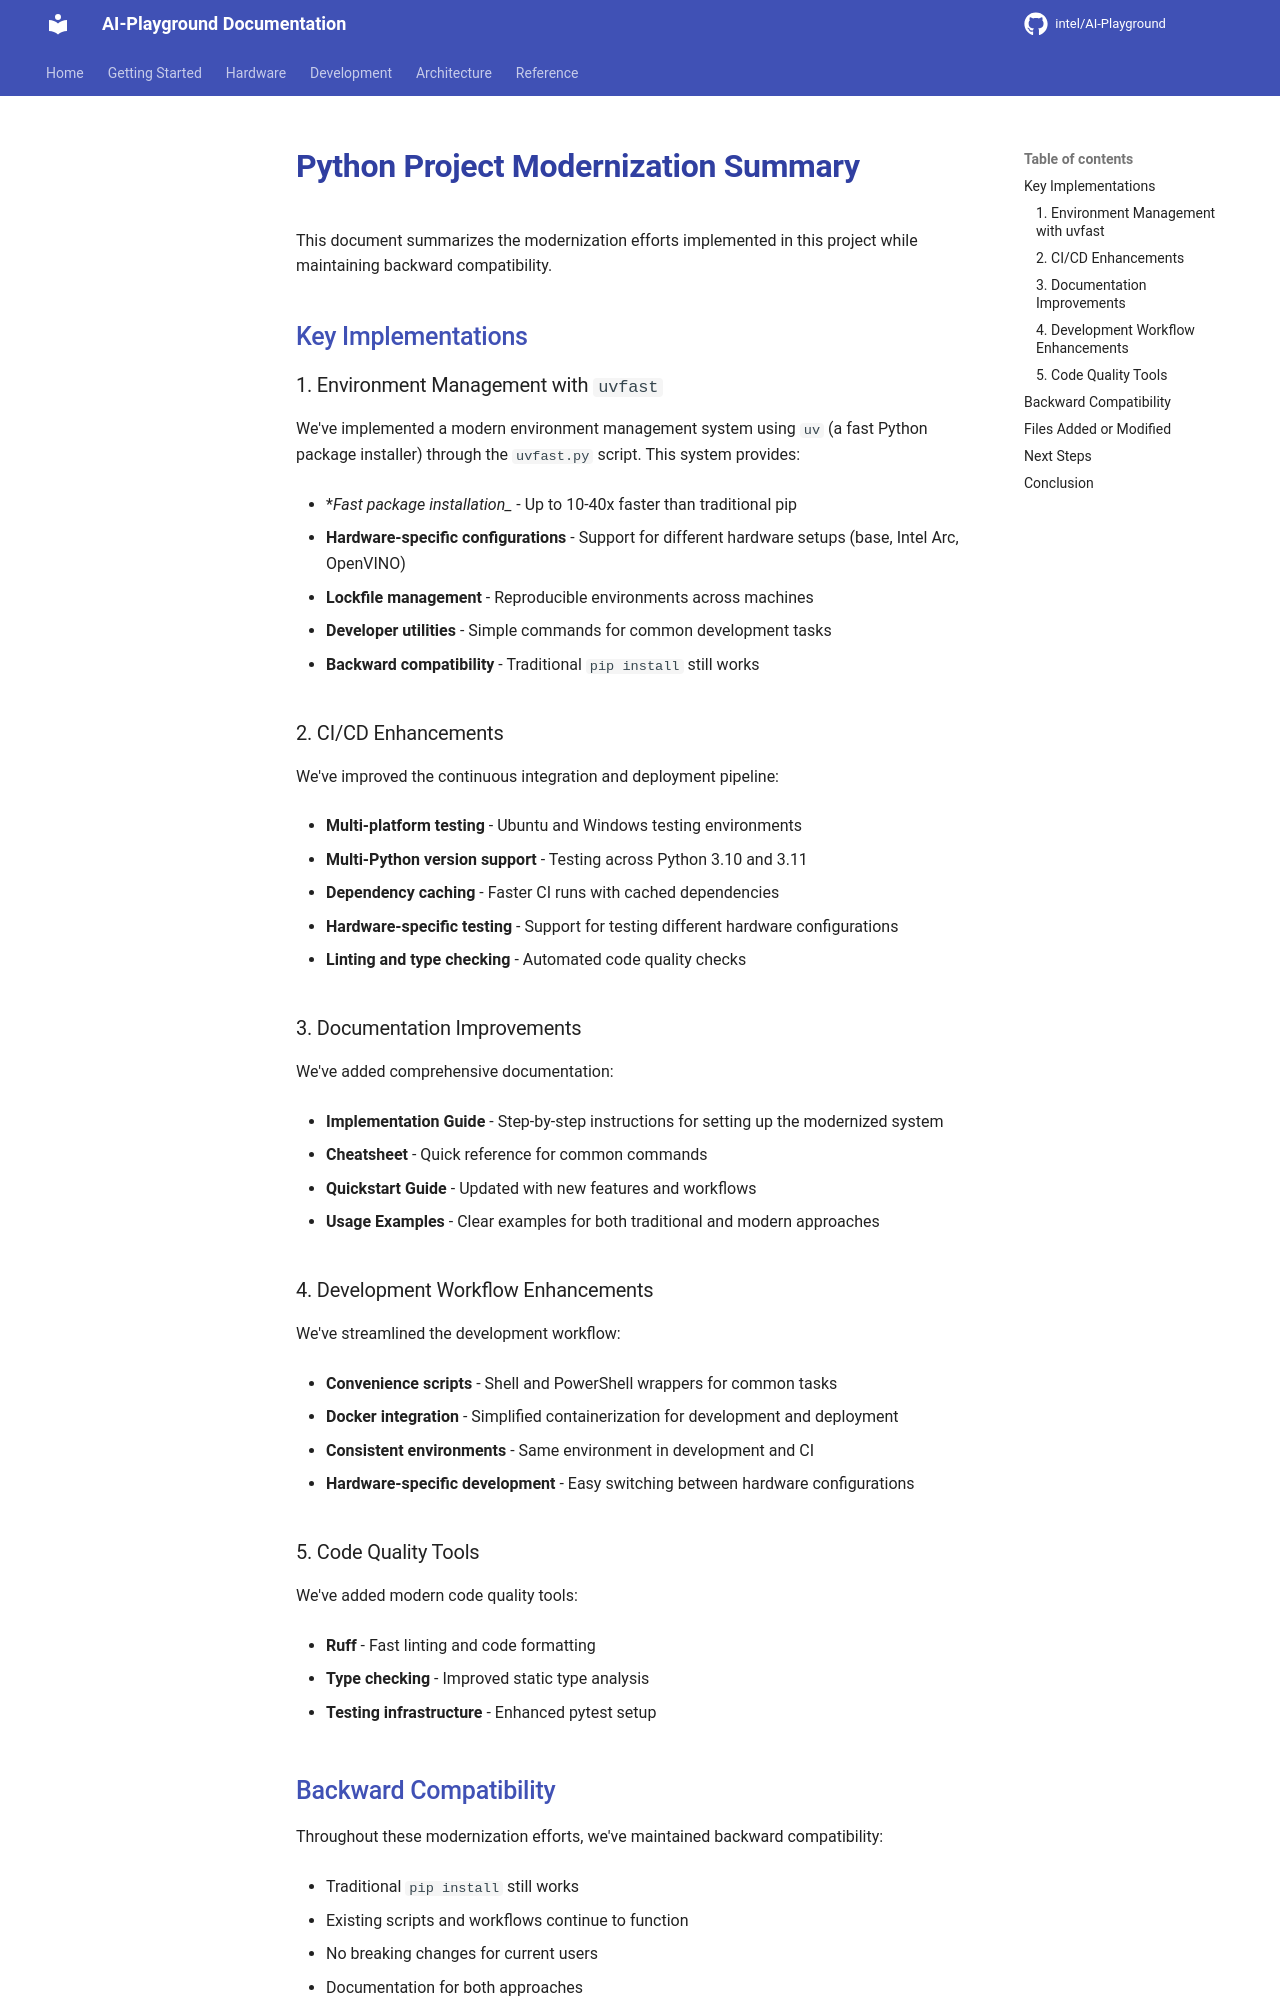

repository: zimm0140/AI-Playground · page: development/MODERNIZATION_SUMMARY/index.html · generator: mkdocs

# Python Project Modernization Summary

This document summarizes the modernization efforts implemented in this project while maintaining backward compatibility.

## Key Implementations

### 1. Environment Management with `uvfast`

We've implemented a modern environment management system using `uv` (a fast Python package installer) through the `uvfast.py` script. This system provides:

- **Fast package installation** - Up to 10-40x faster than traditional pip
- **Hardware-specific configurations** - Support for different hardware setups (base, Intel Arc, OpenVINO)
- **Lockfile management** - Reproducible environments across machines
- **Developer utilities** - Simple commands for common development tasks
- **Backward compatibility** - Traditional `pip install` still works

### 2. CI/CD Enhancements

We've improved the continuous integration and deployment pipeline:

- **Multi-platform testing** - Ubuntu and Windows testing environments
- **Multi-Python version support** - Testing across Python 3.10 and 3.11
- **Dependency caching** - Faster CI runs with cached dependencies
- **Hardware-specific testing** - Support for testing different hardware configurations
- **Linting and type checking** - Automated code quality checks

### 3. Documentation Improvements

We've added comprehensive documentation:

- **Implementation Guide** - Step-by-step instructions for setting up the modernized system
- **Cheatsheet** - Quick reference for common commands
- **Quickstart Guide** - Updated with new features and workflows
- **Usage Examples** - Clear examples for both traditional and modern approaches

### 4. Development Workflow Enhancements

We've streamlined the development workflow:

- **Convenience scripts** - Shell and PowerShell wrappers for common tasks
- **Docker integration** - Simplified containerization for development and deployment
- **Consistent environments** - Same environment in development and CI
- **Hardware-specific development** - Easy switching between hardware configurations

### 5. Code Quality Tools

We've added modern code quality tools:

- **Ruff** - Fast linting and code formatting
- **Type checking** - Improved static type analysis
- **Testing infrastructure** - Enhanced pytest setup
